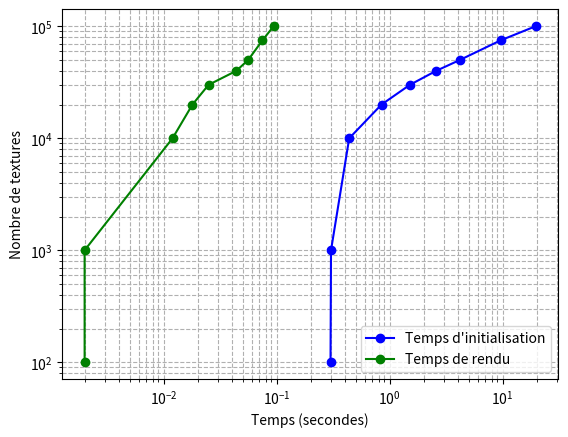

This chart was generated by the following Python code:
# https://colab.research.google.com/drive/1GTDBP2MmMi87wtkQUu7YCjUbGFapTd_A?authuser=0#scrollTo=VnSML33jDuvk

import numpy as np
from scipy.optimize import curve_fit
import matplotlib.pyplot as plt

textures = np.array([100, 1000, 10000, 20000, 30000, 40000, 50000, 75000, 100000])
init_times = np.array([0.300000, 0.303000, 0.439000, 0.848000, 1.511000, 2.582000, 4.182000, 9.641000, 19.554001])
render_times = np.array([0.002000, 0.002000, 0.012000, 0.018000, 0.025000, 0.044000, 0.056000, 0.075000, 0.094000])

# Création de la figure et de l'axe
fig, ax = plt.subplots()

ax.plot(init_times, textures, label="Temps d'initialisation", color="blue", marker='o')
ax.plot(render_times, textures, label="Temps de rendu", color="green", marker='o')

# Configuration des axes
ax.set_xscale('log')
ax.set_yscale('log')
ax.set_xlabel('Temps (secondes)')
ax.set_ylabel('Nombre de textures')
ax.legend()
ax.grid(True, which="both", ls="--")

plt.show()
